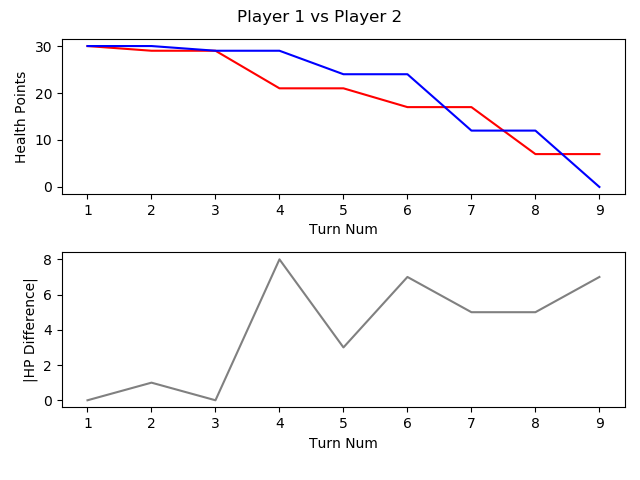

The table this chart was drawn from, first rows:
, TURN_NO, P1_HEALTH, P2_HEALTH, CURRENT_PLAYER, AMOUNTHEALEDTHISTURN, NUMATTACKSTHISTURN, NUMCARDSDRAWNTHISTURN, NUMCARDSPLAYEDTHISTURN, NUMCARDSTODRAW, NUMELEMENTALSPLAYEDLASTTURN, NUMELEMENTALSPLAYEDTHISTURN, NUMFRIENDLYMINIONSTHATATTACKEDTHISTURN, NUMFRIENDLYMINIONSTHATDIEDTHISTURN, NUMMINIONSPLAYEDTHISTURN, NUMMINIONSPLAYERKILLEDTHISTURN, NUMOPTIONSPLAYEDTHISTURN, NUMSECRETSPLAYEDTHISGAME, NUMSPELLSPLAYEDTHISGAME, NUMTIMESHEROPOWERUSEDTHISGAME, REMAININGMANA, TOTALMANASPENTTHISGAME, USEDMANATHISTURN
1, 1, 30, 30, P1 FitzVonGerald, 0, 0, 1, 0, 0, 0, 0, 0, 0, 0, 0, 0, 0, 0, 0, 1, 0, 0
2, 2, 29, 30, P2 RehHausZuckFuchs, 0, 0, 1, 3, 0, 0, 0, 0, 0, 2, 0, 5, 0, 1, 0, 0, 2, 1
3, 3, 29, 29, P1 FitzVonGerald, 0, 0, 1, 1, 0, 0, 0, 0, 0, 1, 0, 2, 0, 0, 0, 1, 1, 1
4, 4, 21, 29, P2 RehHausZuckFuchs, 0, 0, 1, 1, 0, 0, 0, 3, 0, 0, 0, 5, 0, 2, 0, 0, 4, 2
5, 5, 21, 24, P1 FitzVonGerald, 0, 0, 1, 1, 0, 0, 0, 2, 0, 1, 0, 4, 0, 0, 0, 0, 4, 3
6, 6, 17, 24, P2 RehHausZuckFuchs, 0, 0, 1, 1, 0, 0, 0, 3, 0, 1, 0, 5, 0, 2, 0, 1, 6, 2
7, 7, 17, 12, P1 FitzVonGerald, 0, 0, 1, 1, 0, 0, 0, 4, 0, 1, 0, 6, 0, 0, 0, 0, 8, 4
8, 8, 7, 12, P2 RehHausZuckFuchs, 0, 0, 1, 1, 0, 0, 0, 5, 0, 1, 0, 6, 0, 2, 0, 0, 10, 4
9, 9, 7, 0, P1 FitzVonGerald, 0, 0, 1, 1, 0, 0, 0, 2, 0, 0, 0, 4, 0, 0, 0, 0, 13, 5
